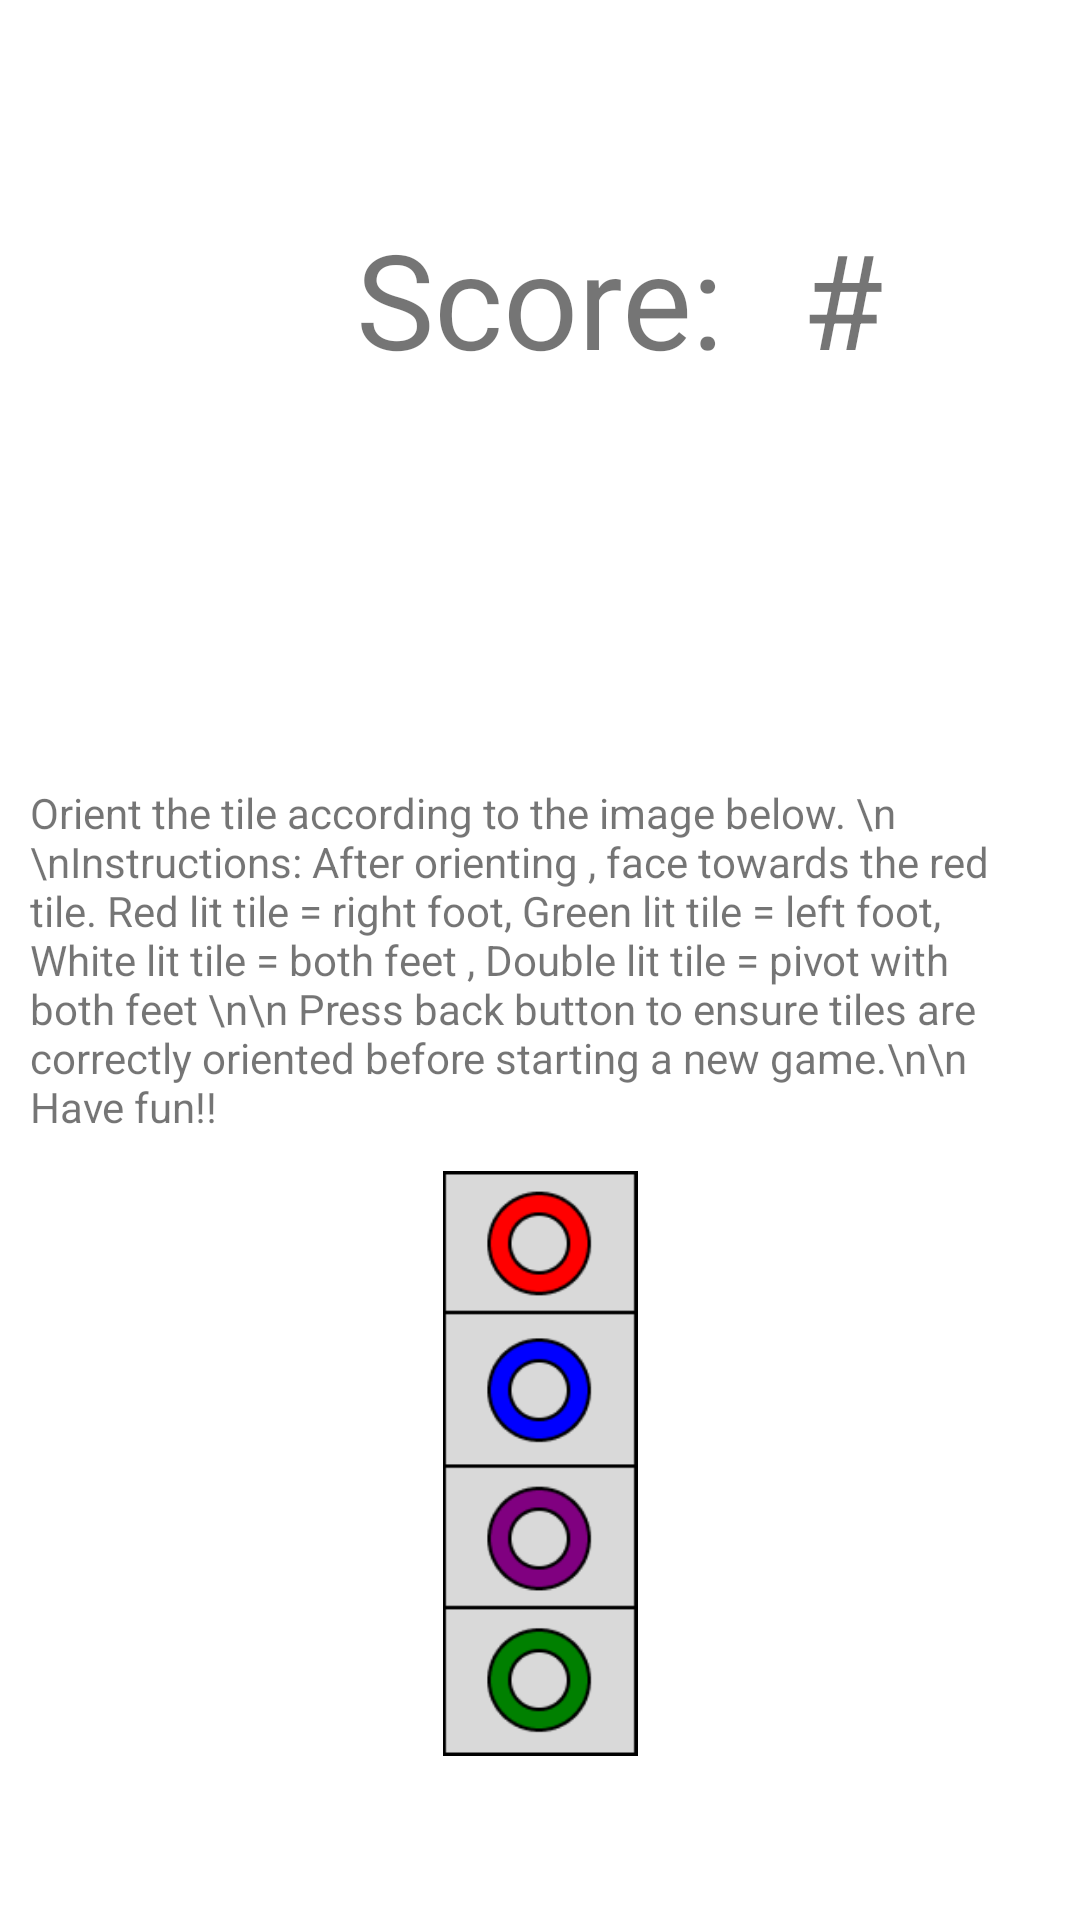

This screen was rendered from an Android layout file. Write that file and the resources it references.
<!-- AndroidManifest.xml: application theme Theme.SalsaTiles -->
<!-- res/layout/activity_setup_game.xml -->
<?xml version="1.0" encoding="utf-8"?>
<RelativeLayout xmlns:android="http://schemas.android.com/apk/res/android"
    xmlns:app="http://schemas.android.com/apk/res-auto"
    xmlns:tools="http://schemas.android.com/tools"
    android:layout_width="match_parent"
    android:layout_height="match_parent"
    tools:context=".setupGame">

    <TextView
        android:id="@+id/score"
        android:layout_width="wrap_content"
        android:layout_height="wrap_content"
        android:layout_marginTop="70dp"
        android:layout_centerHorizontal="true"
        android:layout_marginEnd="8dp"
        android:text="Score:"
        android:textSize="44sp" />

    <TextView
        android:id="@+id/score_value"
        android:layout_width="wrap_content"
        android:layout_height="wrap_content"
        android:layout_marginTop="70dp"
        android:layout_centerHorizontal="true"
        android:layout_marginStart="18dp"
        android:layout_toEndOf="@id/score"
        android:text="#"
        android:textSize="44sp" />

    <TextView
        android:id="@+id/tileSetupText"
        android:layout_width="wrap_content"
        android:layout_height="wrap_content"
        android:layout_centerInParent="true"
        android:layout_marginLeft="20dp"
        android:layout_marginTop="-200dp"
        android:text="Orient the tile according to the image below. \n \nInstructions: After orienting
, face towards the red tile. Red lit tile = right foot, Green lit tile = left foot, White lit tile = both feet
, Double lit tile = pivot with both feet \n\n
Press back button to ensure tiles are correctly oriented before starting a new game.\n\n
Have fun!!" />

    <ImageView
        android:id="@+id/setup_image"
        android:layout_width="match_parent"
        android:layout_height="195dp"
        android:layout_below="@id/tileSetupText"
        android:layout_centerVertical="true"
        android:layout_marginTop="12dp"
        app:srcCompat="@drawable/setup_image" />

    <LinearLayout
        android:id="@+id/game_type_container"
        android:layout_below="@id/setup_image"
        android:layout_width="match_parent"
        android:layout_height="wrap_content"
        android:layout_marginStart="22dp"
        android:layout_marginTop="22dp"
        android:layout_marginEnd="22dp"
        android:layout_marginBottom="22dp"
        android:orientation="horizontal"
        android:visibility="visible"
        tools:visibility="visible"
        android:layout_centerInParent="true"
        ></LinearLayout>


</RelativeLayout>
<!-- resources referenced by this layout -->
<resources>
  <!-- drawable setup_image: png bitmap (drawable, 7590 bytes) -->
  <style name="Theme.SalsaTiles" parent="Theme.MaterialComponents.DayNight.DarkActionBar">
          
          <item name="colorPrimary">@color/purple_500</item>
          <item name="colorPrimaryVariant">@color/purple_700</item>
          <item name="colorOnPrimary">@color/white</item>
          
          <item name="colorSecondary">@color/teal_200</item>
          <item name="colorSecondaryVariant">@color/teal_700</item>
          <item name="colorOnSecondary">@color/black</item>
          
          <item name="android:statusBarColor">?attr/colorPrimaryVariant</item>
          
      </style>
  <!-- not gathered from this repository: default colours our renderer supplied (Android Studio template values) -->
  <color name="purple_500">#FF6200EE</color>
  <color name="purple_700">#FF3700B3</color>
  <color name="teal_200">#FF03DAC5</color>
  <color name="teal_700">#FF018786</color>
  <color name="black">#FF000000</color>
  <color name="white">#FFFFFFFF</color>
</resources>
